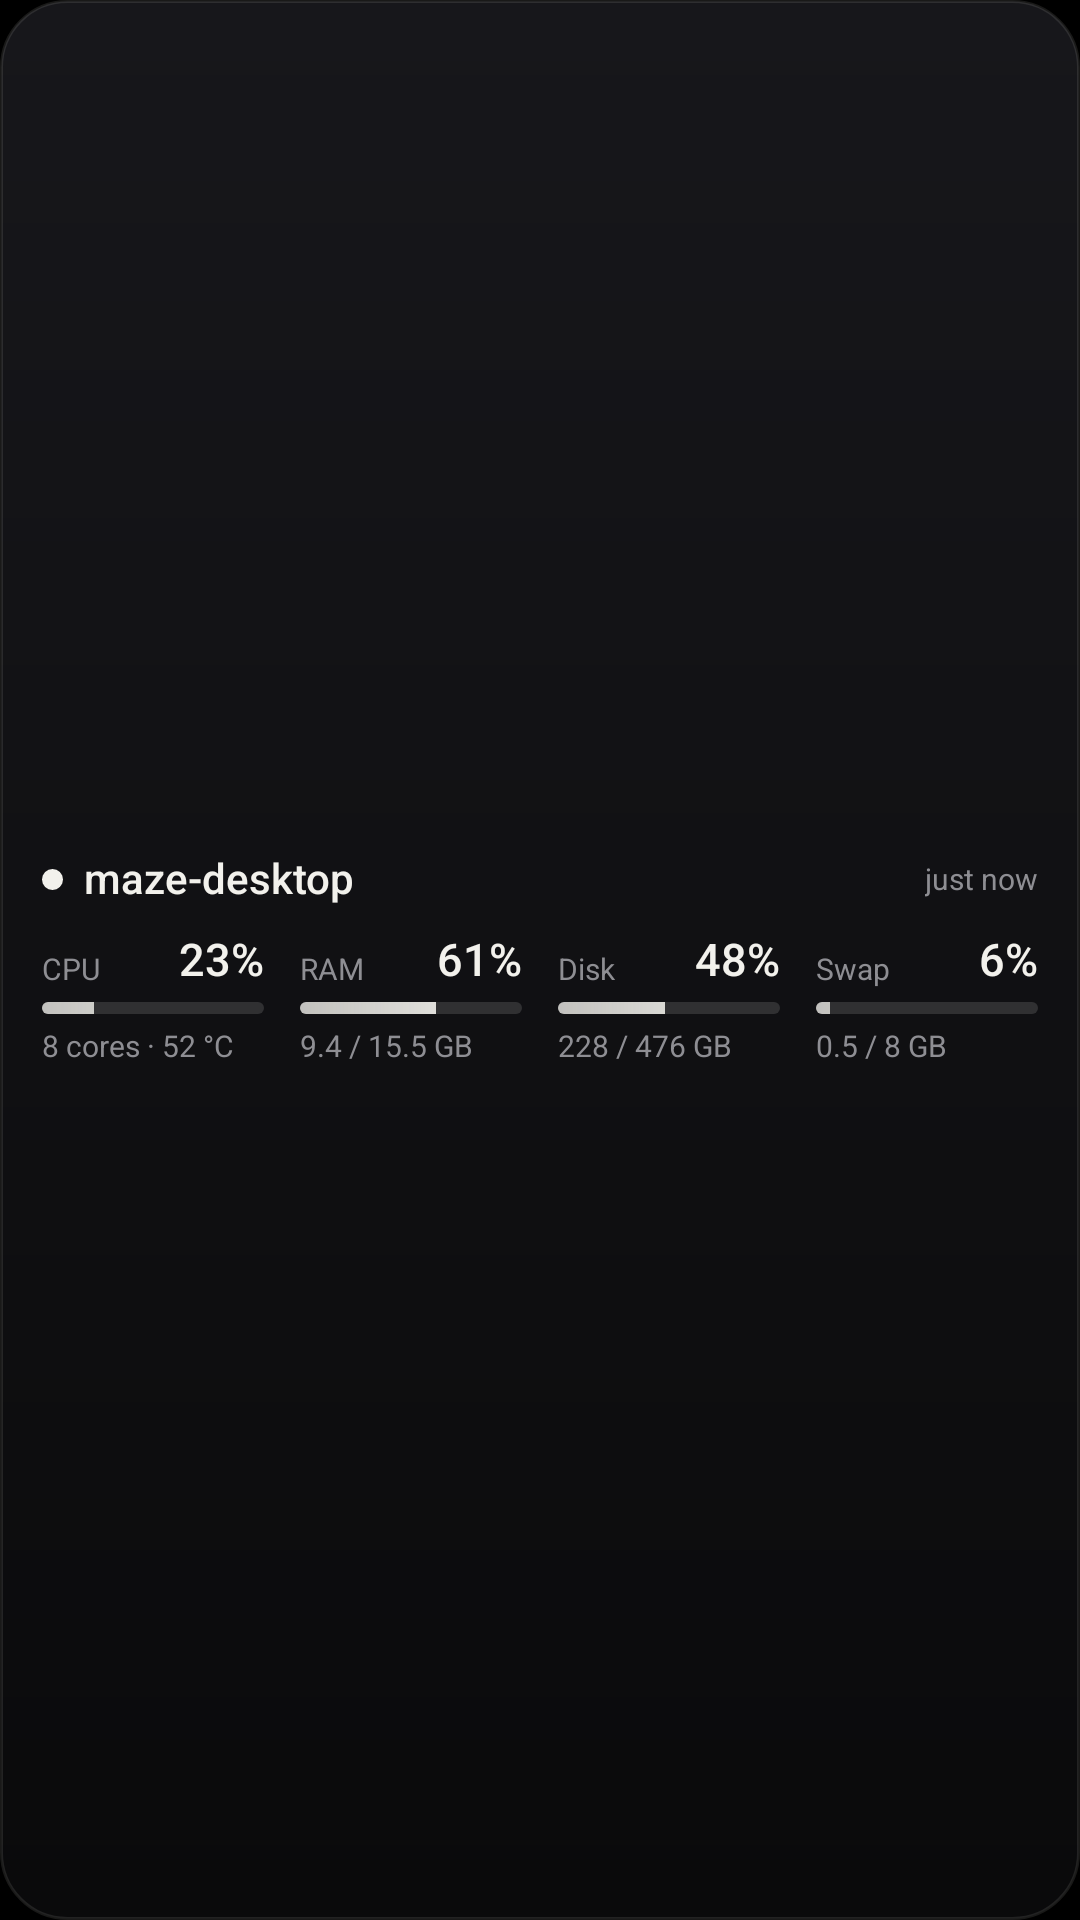

Android layout source for this screen:
<!-- AndroidManifest.xml: application theme Theme.MazeConnect -->
<!-- res/layout/widget_preview_compact.xml -->
<?xml version="1.0" encoding="utf-8"?>
<LinearLayout
    xmlns:android="http://schemas.android.com/apk/res/android"
    android:id="@android:id/background"
    android:layout_width="match_parent"
    android:layout_height="match_parent"
    android:orientation="vertical"
    android:gravity="center_vertical"
    android:background="@drawable/widget_background"
    android:paddingHorizontal="14dp"
    android:paddingVertical="10dp">
    <LinearLayout
        android:layout_width="match_parent"
        android:layout_height="wrap_content"
        android:orientation="horizontal"
        android:gravity="center_vertical"
        android:baselineAligned="false">
        <ImageView
            android:id="@+id/widget_dot"
            android:layout_width="7dp"
            android:layout_height="7dp"
            android:src="@drawable/widget_dot_live"
            android:contentDescription="@null" />
        <TextView
            android:id="@+id/widget_host"
            android:layout_width="0dp"
            android:layout_height="wrap_content"
            style="@style/WidgetText.Host"
            android:layout_weight="1"
            android:layout_marginStart="7dp"
            android:text="maze-desktop" />
        <TextView
            android:id="@+id/widget_age"
            android:layout_width="wrap_content"
            android:layout_height="wrap_content"
            style="@style/WidgetText.Age"
            android:layout_marginStart="8dp"
            android:text="just now" />
    </LinearLayout>
    <LinearLayout
        android:layout_width="match_parent"
        android:layout_height="wrap_content"
        android:orientation="horizontal"
        android:gravity="top"
        android:baselineAligned="false"
        android:id="@+id/widget_meters"
        android:layout_marginTop="10dp">
        <LinearLayout
            android:layout_width="0dp"
            android:layout_height="wrap_content"
            android:orientation="vertical"
            android:id="@+id/meter_row_1"
            android:layout_weight="1">
            <LinearLayout
                android:layout_width="match_parent"
                android:layout_height="wrap_content"
                android:orientation="horizontal"
                android:gravity="bottom"
                android:baselineAligned="false">
                <TextView
                    android:id="@+id/meter_label_1"
                    android:layout_width="0dp"
                    android:layout_height="wrap_content"
                    style="@style/WidgetText.Label.Small"
                    android:layout_weight="1"
                    android:text="CPU" />
                <TextView
                    android:id="@+id/meter_value_1"
                    android:layout_width="wrap_content"
                    android:layout_height="wrap_content"
                    style="@style/WidgetText.Value.Large"
                    android:layout_marginStart="4dp"
                    android:text="23%" />
            </LinearLayout>
            <ProgressBar
                android:id="@+id/meter_bar_1"
                style="@style/WidgetBar"
                android:layout_width="match_parent"
                android:layout_height="4dp"
                android:layout_marginTop="5dp"
                android:progress="23" />
            <TextView
                android:id="@+id/meter_detail_1"
                android:layout_width="match_parent"
                android:layout_height="wrap_content"
                style="@style/WidgetText.Detail"
                android:layout_marginTop="5dp"
                android:text="8 cores · 52 °C" />
        </LinearLayout>
        <LinearLayout
            android:layout_width="0dp"
            android:layout_height="wrap_content"
            android:orientation="vertical"
            android:id="@+id/meter_row_2"
            android:layout_weight="1"
            android:layout_marginStart="12dp">
            <LinearLayout
                android:layout_width="match_parent"
                android:layout_height="wrap_content"
                android:orientation="horizontal"
                android:gravity="bottom"
                android:baselineAligned="false">
                <TextView
                    android:id="@+id/meter_label_2"
                    android:layout_width="0dp"
                    android:layout_height="wrap_content"
                    style="@style/WidgetText.Label.Small"
                    android:layout_weight="1"
                    android:text="RAM" />
                <TextView
                    android:id="@+id/meter_value_2"
                    android:layout_width="wrap_content"
                    android:layout_height="wrap_content"
                    style="@style/WidgetText.Value.Large"
                    android:layout_marginStart="4dp"
                    android:text="61%" />
            </LinearLayout>
            <ProgressBar
                android:id="@+id/meter_bar_2"
                style="@style/WidgetBar"
                android:layout_width="match_parent"
                android:layout_height="4dp"
                android:layout_marginTop="5dp"
                android:progress="61" />
            <TextView
                android:id="@+id/meter_detail_2"
                android:layout_width="match_parent"
                android:layout_height="wrap_content"
                style="@style/WidgetText.Detail"
                android:layout_marginTop="5dp"
                android:text="9.4 / 15.5 GB" />
        </LinearLayout>
        <LinearLayout
            android:layout_width="0dp"
            android:layout_height="wrap_content"
            android:orientation="vertical"
            android:id="@+id/meter_row_3"
            android:layout_weight="1"
            android:layout_marginStart="12dp">
            <LinearLayout
                android:layout_width="match_parent"
                android:layout_height="wrap_content"
                android:orientation="horizontal"
                android:gravity="bottom"
                android:baselineAligned="false">
                <TextView
                    android:id="@+id/meter_label_3"
                    android:layout_width="0dp"
                    android:layout_height="wrap_content"
                    style="@style/WidgetText.Label.Small"
                    android:layout_weight="1"
                    android:text="Disk" />
                <TextView
                    android:id="@+id/meter_value_3"
                    android:layout_width="wrap_content"
                    android:layout_height="wrap_content"
                    style="@style/WidgetText.Value.Large"
                    android:layout_marginStart="4dp"
                    android:text="48%" />
            </LinearLayout>
            <ProgressBar
                android:id="@+id/meter_bar_3"
                style="@style/WidgetBar"
                android:layout_width="match_parent"
                android:layout_height="4dp"
                android:layout_marginTop="5dp"
                android:progress="48" />
            <TextView
                android:id="@+id/meter_detail_3"
                android:layout_width="match_parent"
                android:layout_height="wrap_content"
                style="@style/WidgetText.Detail"
                android:layout_marginTop="5dp"
                android:text="228 / 476 GB" />
        </LinearLayout>
        <LinearLayout
            android:layout_width="0dp"
            android:layout_height="wrap_content"
            android:orientation="vertical"
            android:id="@+id/meter_row_4"
            android:layout_weight="1"
            android:layout_marginStart="12dp">
            <LinearLayout
                android:layout_width="match_parent"
                android:layout_height="wrap_content"
                android:orientation="horizontal"
                android:gravity="bottom"
                android:baselineAligned="false">
                <TextView
                    android:id="@+id/meter_label_4"
                    android:layout_width="0dp"
                    android:layout_height="wrap_content"
                    style="@style/WidgetText.Label.Small"
                    android:layout_weight="1"
                    android:text="Swap" />
                <TextView
                    android:id="@+id/meter_value_4"
                    android:layout_width="wrap_content"
                    android:layout_height="wrap_content"
                    style="@style/WidgetText.Value.Large"
                    android:layout_marginStart="4dp"
                    android:text="6%" />
            </LinearLayout>
            <ProgressBar
                android:id="@+id/meter_bar_4"
                style="@style/WidgetBar"
                android:layout_width="match_parent"
                android:layout_height="4dp"
                android:layout_marginTop="5dp"
                android:progress="6" />
            <TextView
                android:id="@+id/meter_detail_4"
                android:layout_width="match_parent"
                android:layout_height="wrap_content"
                style="@style/WidgetText.Detail"
                android:layout_marginTop="5dp"
                android:text="0.5 / 8 GB" />
        </LinearLayout>
    </LinearLayout>
    <TextView
        android:id="@+id/widget_hint"
        android:layout_width="match_parent"
        android:layout_height="wrap_content"
        style="@style/WidgetText.Hint"
        android:layout_marginTop="8dp"
        android:maxLines="3"
        android:visibility="gone" />
</LinearLayout>
<!-- resources referenced by this layout -->
<resources>
  <!-- drawable widget_background (drawable) -->
  <?xml version="1.0" encoding="utf-8"?>
  <shape xmlns:android="http://schemas.android.com/apk/res/android"
      android:shape="rectangle">
      <gradient
          android:angle="270"
          android:startColor="#17171B"
          android:endColor="#0A0A0B" />
      <stroke android:width="1dp" android:color="#1AF2F1EC" />
      <corners android:radius="@dimen/widget_radius" />
  </shape>
  <!-- drawable widget_dot_live (drawable) -->
  <?xml version="1.0" encoding="utf-8"?>
  <shape xmlns:android="http://schemas.android.com/apk/res/android"
      android:shape="oval">
      <solid android:color="#F2F1EC" />
      <size android:width="7dp" android:height="7dp" />
  </shape>
  <style name="WidgetBar" parent="android:Widget.ProgressBar.Horizontal">
          <item name="android:indeterminate">false</item>
          <item name="android:max">100</item>
          <item name="android:progressDrawable">@drawable/widget_bar</item>
          <item name="android:minHeight">0dp</item>
          <item name="android:maxHeight">20dp</item>
      </style>
  <style name="WidgetText.Age">
          <item name="android:textColor">@color/widget_dim</item>
          <item name="android:textSize">10sp</item>
      </style>
  <style name="WidgetText.Detail">
          <item name="android:textColor">@color/widget_dim</item>
          <item name="android:textSize">10sp</item>
      </style>
  <style name="WidgetText.Hint">
          <item name="android:textColor">@color/widget_dim</item>
          <item name="android:textSize">12sp</item>
          <item name="android:lineSpacingMultiplier">1.15</item>
      </style>
  <style name="WidgetText.Host">
          <item name="android:textSize">14sp</item>
          <item name="android:fontFamily">sans-serif-medium</item>
      </style>
  <style name="WidgetText.Label.Small">
          <item name="android:textSize">10sp</item>
      </style>
  <style name="WidgetText.Value.Large">
          <item name="android:textSize">15sp</item>
      </style>
  <style name="Theme.MazeConnect" parent="android:Theme.DeviceDefault.NoActionBar">
          <item name="android:windowBackground">@color/maze_void</item>
          <item name="android:statusBarColor">@color/maze_void</item>
          <item name="android:navigationBarColor">@color/maze_void</item>
      </style>
  <dimen name="widget_radius">22dp</dimen>
  <!-- drawable widget_bar (drawable) -->
  <?xml version="1.0" encoding="utf-8"?>
  <layer-list xmlns:android="http://schemas.android.com/apk/res/android">
      <item android:id="@android:id/background">
          <shape android:shape="rectangle">
              <corners android:radius="4dp" />
              <solid android:color="#24F2F1EC" />
          </shape>
      </item>
      <item android:id="@android:id/progress">
          <clip>
              <shape android:shape="rectangle">
                  <corners android:radius="4dp" />
                  <gradient
                      android:angle="0"
                      android:startColor="#BFF2F1EC"
                      android:endColor="#F2F1EC" />
              </shape>
          </clip>
      </item>
  </layer-list>
  <color name="widget_dim">#8E8E93</color>
  <color name="maze_void">#000000</color>
</resources>
